3-way image classification set "texas_tortoise_composite" from GitHub (csekharan/tortoise-predictor); label vocabulary: blank, other animal, tortoise.

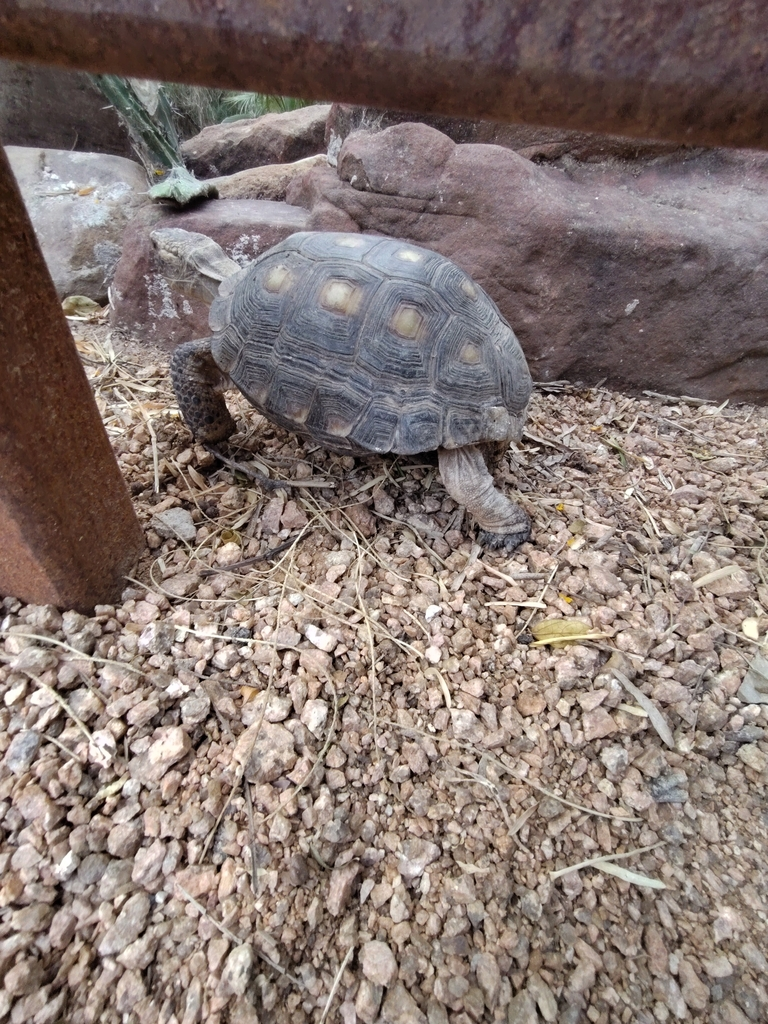
Label: tortoise

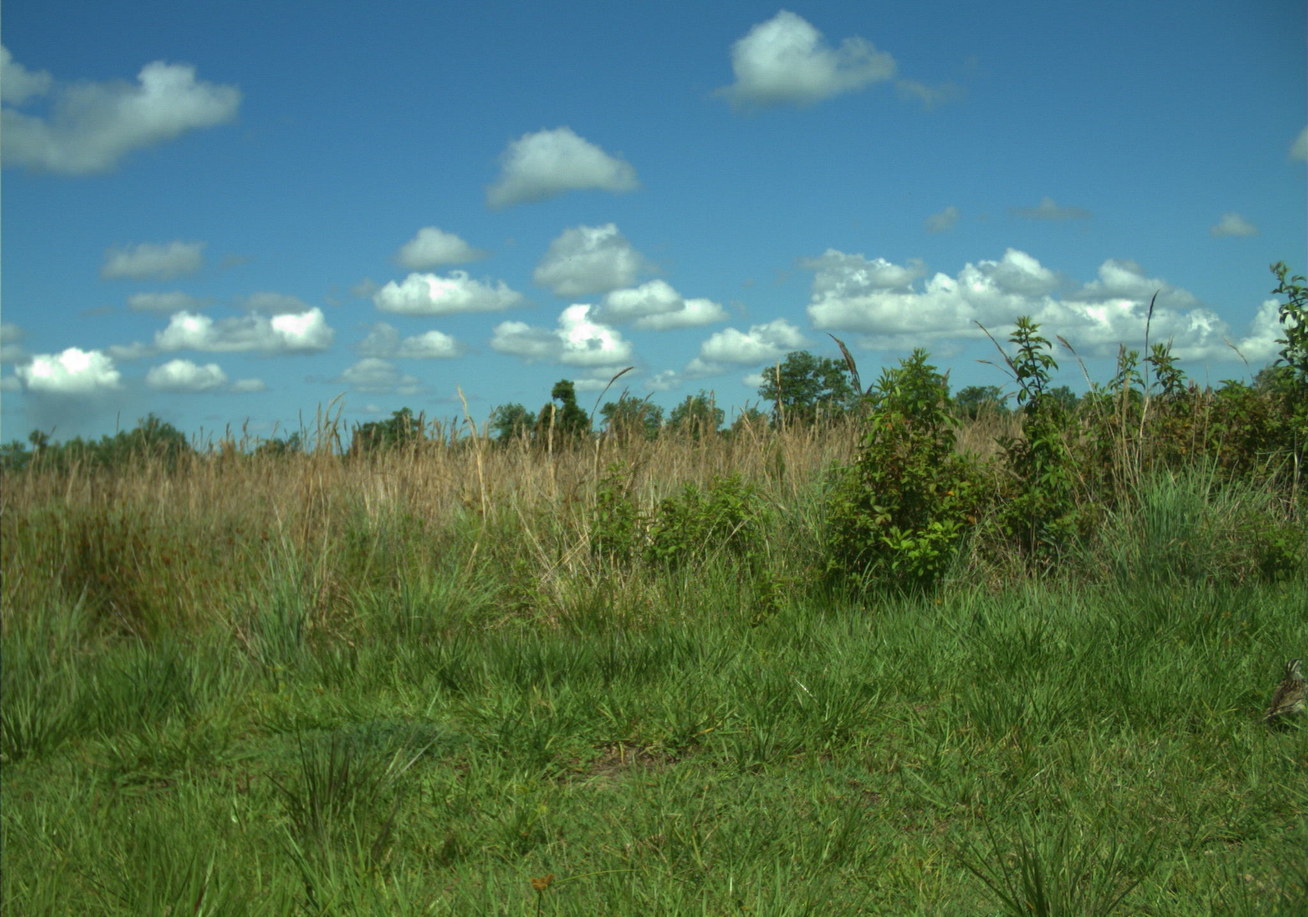
Label: other animal

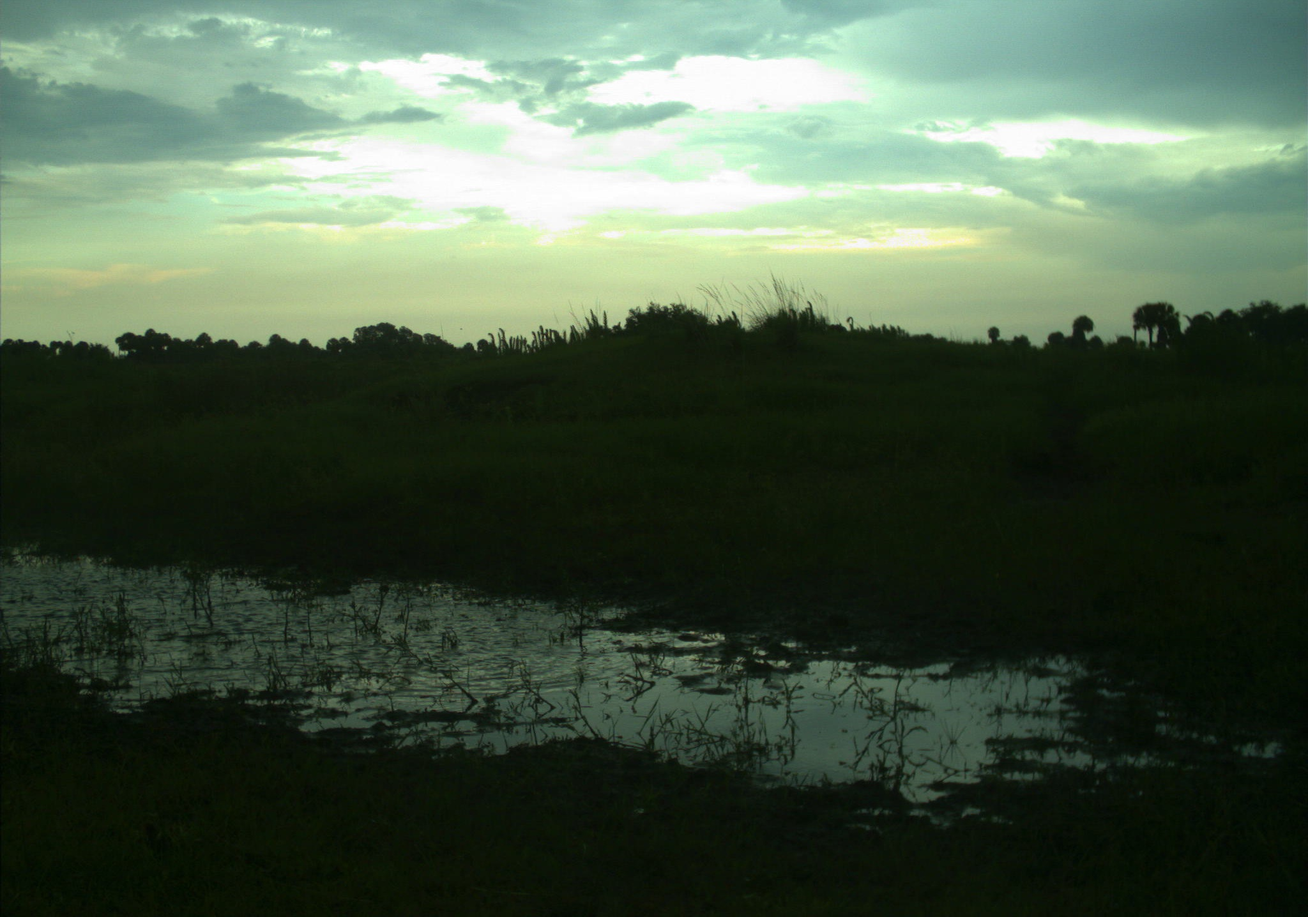
Label: blank

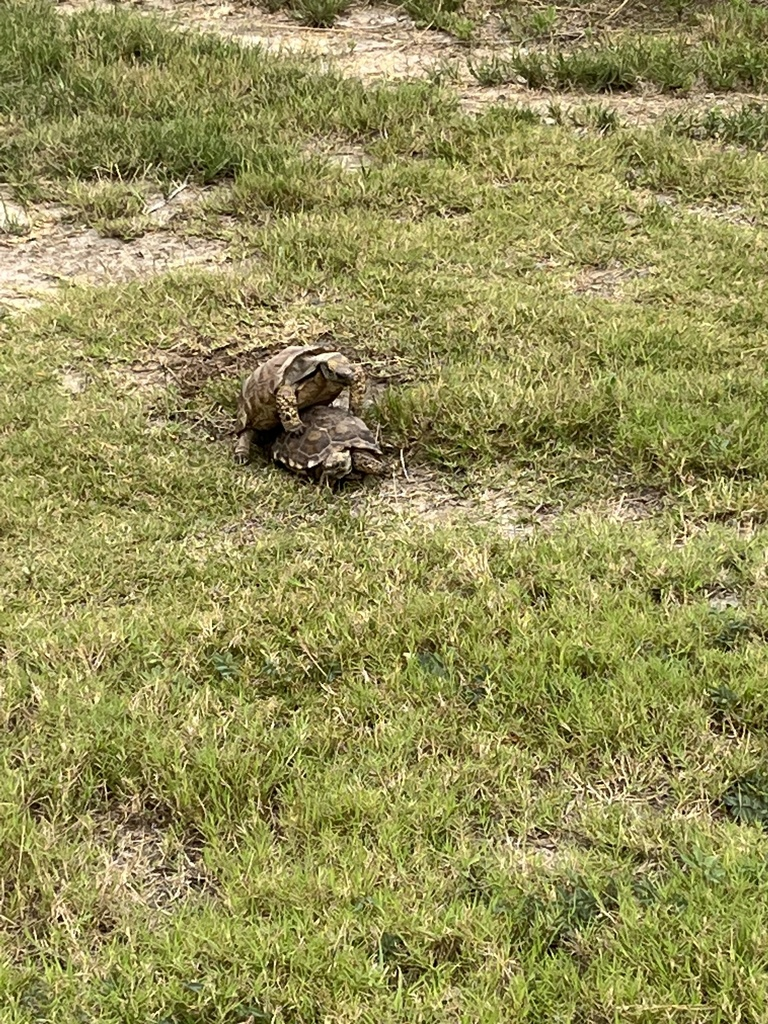
Label: tortoise

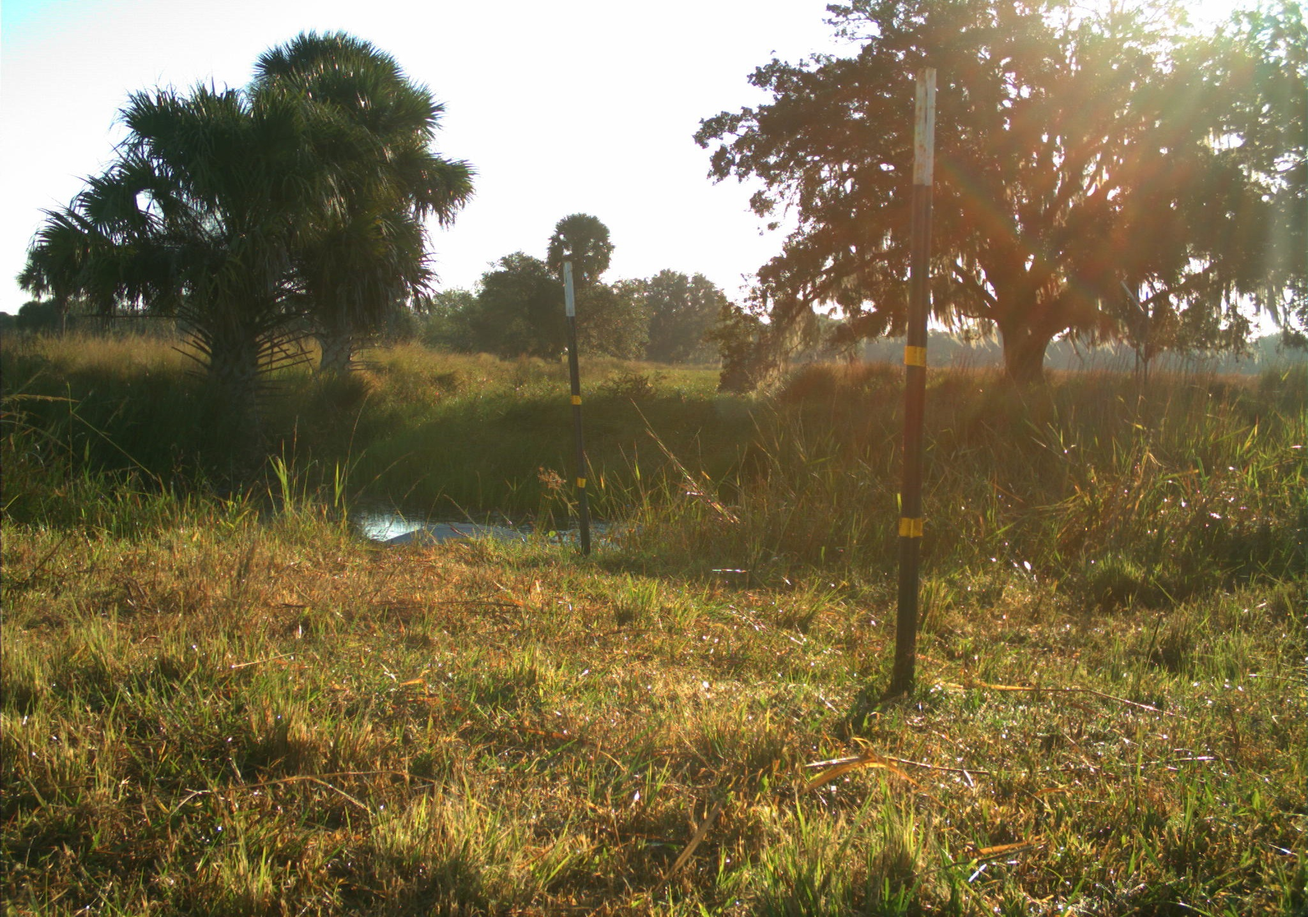
Label: blank

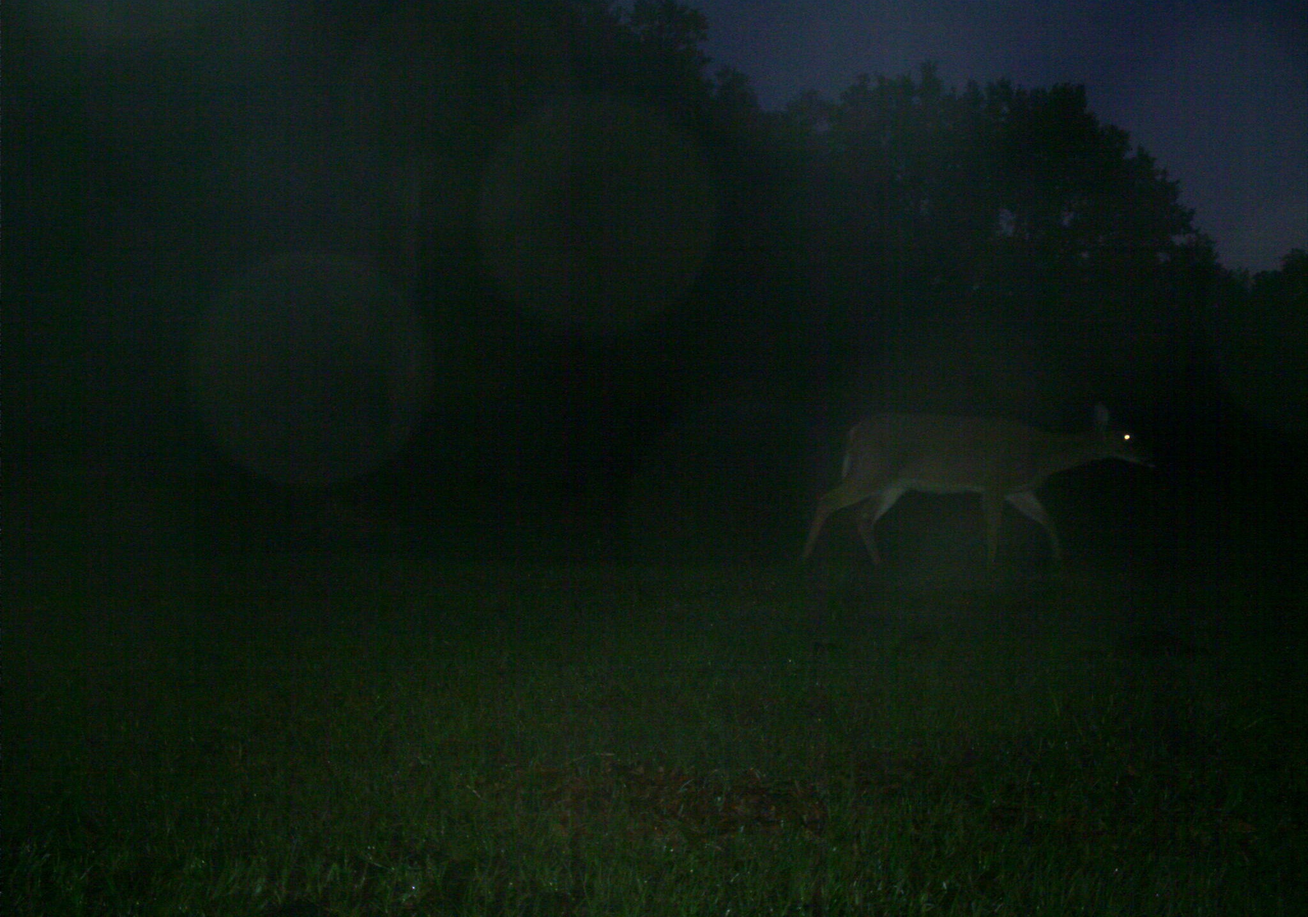
Label: other animal
